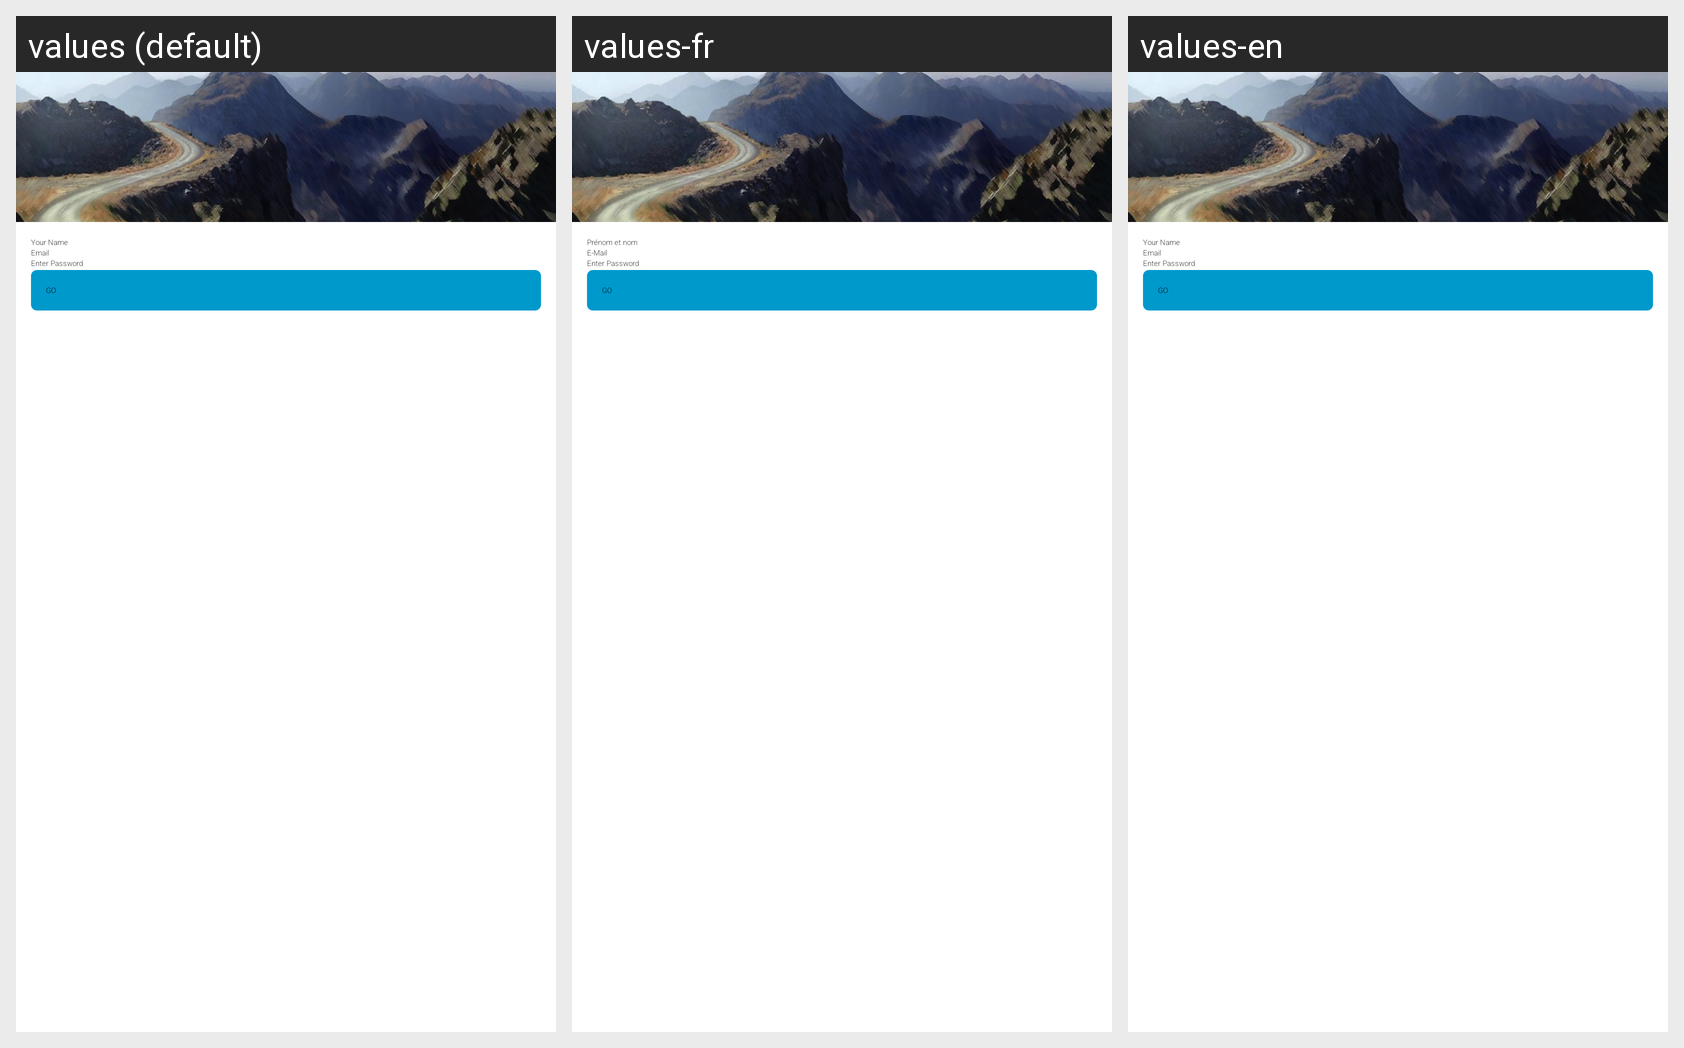

Locale-by-locale string values for the Android screen shown in this grid:
Android screen res/layout/screen_login_signup.xml rendered under 3 locales, left to right: values (default), values-fr, values-en. Device: Nexus 5 (rendered at 1080×1920; each locale shown at half size, 540×960, under a caption strip naming it); theme Theme.Main.
Other locales in the repository, not shown: values-de, values-es, values-sv.
Strings drawn on this screen, with the default value and each locale's value (text and hints the layout hard-codes, and strings that could not be matched under every locale, appear in the picture but are not listed):

FirstAndLast
  values: Your Name
  values-fr: Prénom et nom
  values-en: Your Name  [not translated; the default value is used]

Email
  values: Email
  values-fr: E-Mail
  values-en: Email  [not translated; the default value is used]

EnterPassword
  values: Enter Password
  values-fr: Enter Password  [not translated; the default value is used]
  values-en: Enter Password  [not translated; the default value is used]

LoginGO
  values: GO
  values-fr: GO  [not translated; the default value is used]
  values-en: GO  [not translated; the default value is used]
